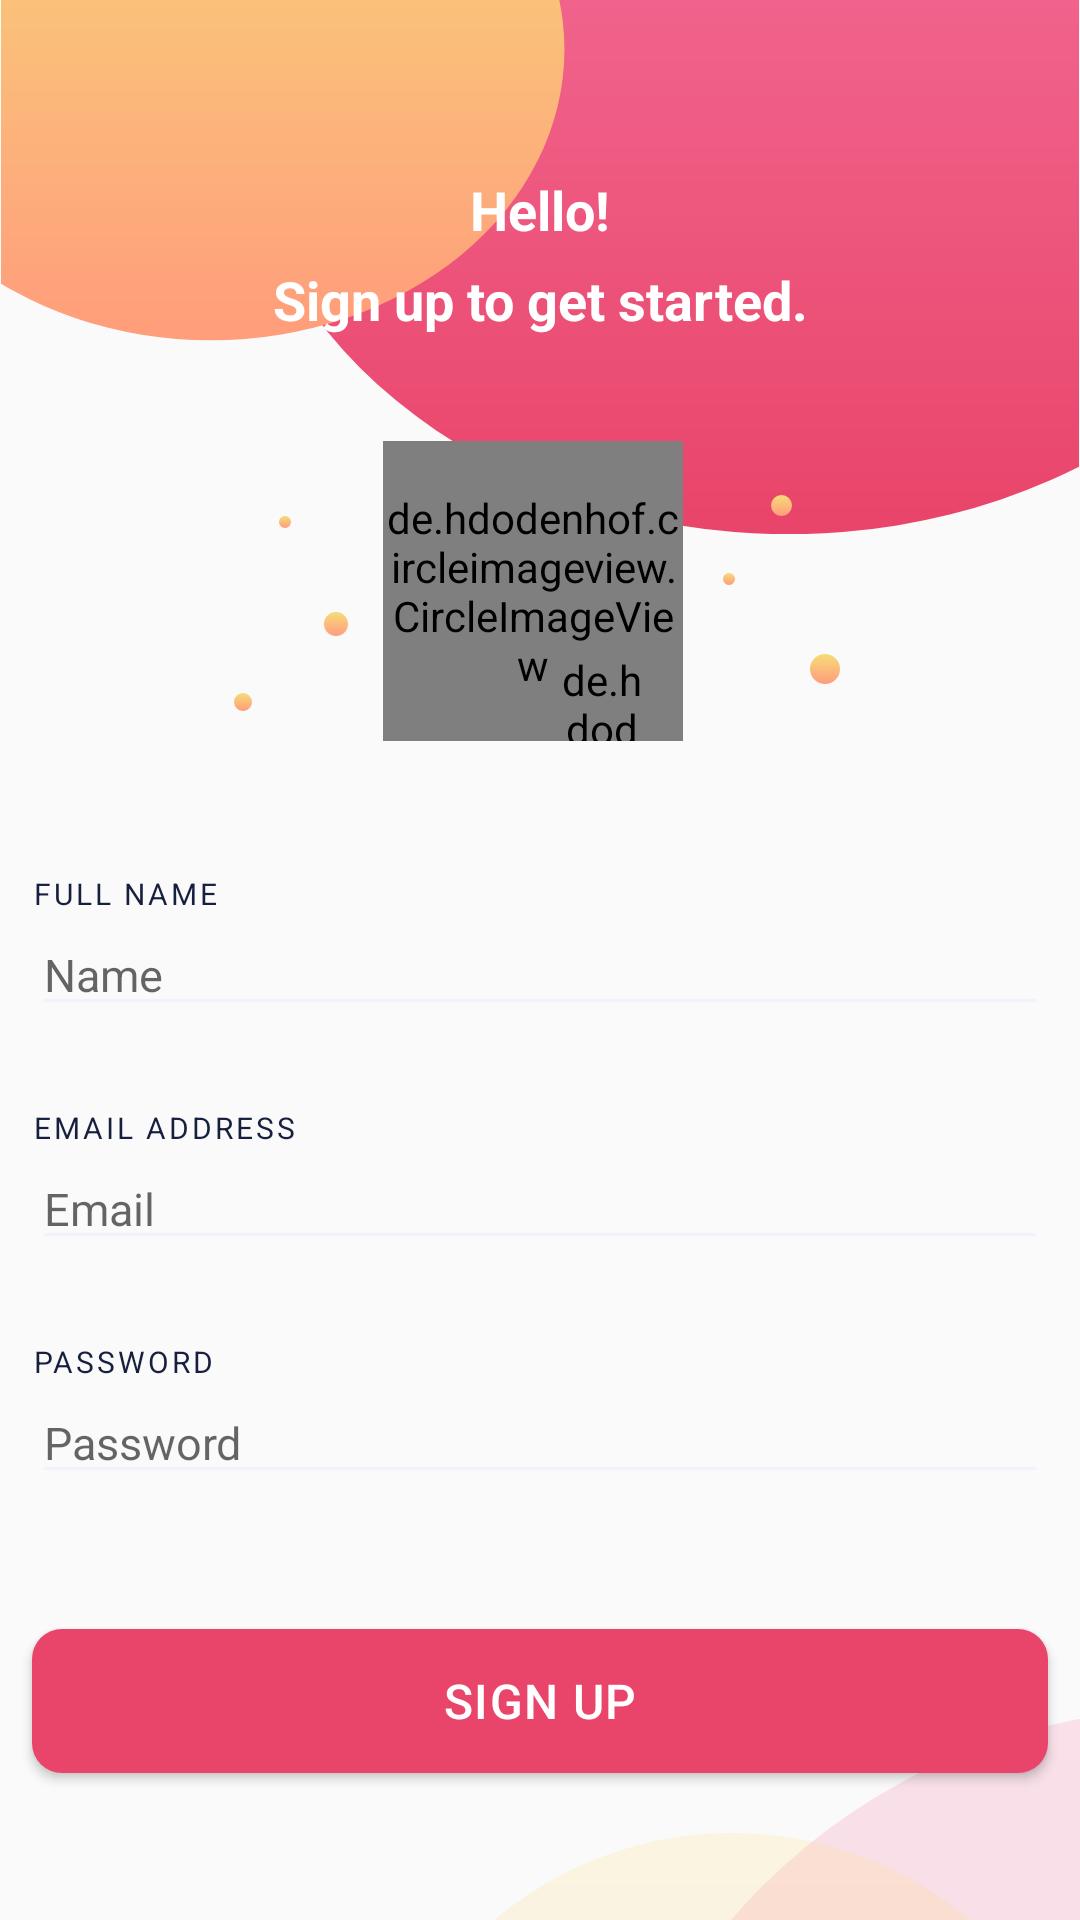

This screen was rendered from an Android layout file. Write that file and the resources it references.
<!-- AndroidManifest.xml: application theme AppTheme -->
<!-- res/layout/activity_sign_up.xml -->
<?xml version="1.0" encoding="utf-8"?>
<androidx.constraintlayout.widget.ConstraintLayout xmlns:android="http://schemas.android.com/apk/res/android"
    xmlns:app="http://schemas.android.com/apk/res-auto"
    xmlns:tools="http://schemas.android.com/tools"
    android:layout_width="match_parent"
    android:layout_height="match_parent"
    android:layout_centerInParent="true"
    tools:context=".Activity.SignUp">

    <ImageView
        android:id="@+id/imageView"
        android:layout_width="0dp"
        android:layout_height="wrap_content"
        android:adjustViewBounds="true"
        app:layout_constraintEnd_toEndOf="parent"
        app:layout_constraintStart_toStartOf="parent"
        app:layout_constraintTop_toTopOf="parent"
        app:srcCompat="@drawable/ic_blob_bg2" />

    <TextView
        android:id="@+id/tv_sign_up"
        android:layout_width="wrap_content"
        android:layout_height="wrap_content"
        android:gravity="center_horizontal"
        android:lineSpacingExtra="9sp"
        android:text="@string/hello_sign_up"
        android:textColor="#ffffff"
        android:textSize="18sp"
        android:textStyle="bold"
        app:layout_constraintEnd_toEndOf="parent"
        app:layout_constraintStart_toStartOf="parent"
        app:layout_constraintTop_toTopOf="@+id/guidelineTop" />

    <de.hdodenhof.circleimageview.CircleImageView
        android:id="@+id/imv_profile"
        android:layout_width="100dp"
        android:layout_height="100dp"
        android:layout_marginTop="35dp"
        android:src="@color/colorPrimary"
        app:civ_border_color="#19ffffff"
        app:civ_border_width="6dp"
        app:layout_constraintEnd_toEndOf="parent"
        app:layout_constraintHorizontal_bias="0.491"
        app:layout_constraintStart_toStartOf="parent"
        app:layout_constraintTop_toBottomOf="@+id/tv_sign_up" />

    <de.hdodenhof.circleimageview.CircleImageView
        android:id="@+id/imv_plus"
        android:layout_width="30dp"
        android:layout_height="30dp"
        android:layout_marginTop="70dp"
        android:layout_marginEnd="12dp"
        android:src="@drawable/ic_plus"
        app:layout_constraintEnd_toEndOf="@+id/imv_profile"
        app:layout_constraintTop_toTopOf="@+id/imv_profile" />

    <TextView
        android:id="@+id/tv_full_name"
        style="@style/TextStyle19"
        android:layout_width="wrap_content"
        android:layout_height="wrap_content"
        android:layout_marginTop="44dp"
        android:text="FULL NAME"
        app:layout_constraintStart_toStartOf="@+id/guidelineStart"
        app:layout_constraintTop_toBottomOf="@+id/imv_profile" />

    <EditText
        android:id="@+id/edt_name"
        style="@style/TextStyle18"
        android:layout_width="0dp"
        android:layout_height="wrap_content"
        android:backgroundTint="#f2f3fa"
        android:ems="10"
        android:hint="Name"
        android:inputType="textPersonName"
        app:layout_constraintEnd_toStartOf="@+id/guidelineEnd"
        app:layout_constraintHorizontal_bias="1.0"
        app:layout_constraintStart_toStartOf="@+id/guidelineStart"
        app:layout_constraintTop_toBottomOf="@+id/tv_full_name" />

    <TextView
        android:id="@+id/tv_email"
        style="@style/TextStyle19"
        android:layout_width="wrap_content"
        android:layout_height="wrap_content"
        android:layout_marginTop="27dp"
        android:text="EMAIL ADDRESS"
        app:layout_constraintStart_toStartOf="@+id/guidelineStart"
        app:layout_constraintTop_toBottomOf="@+id/edt_name" />

    <EditText
        android:id="@+id/edt_email"
        style="@style/TextStyle18"
        android:layout_width="0dp"
        android:layout_height="wrap_content"
        android:backgroundTint="#f2f3fa"
        android:ems="10"
        android:hint="Email"
        android:inputType="textEmailAddress"
        app:layout_constraintEnd_toStartOf="@+id/guidelineEnd"
        app:layout_constraintStart_toStartOf="@+id/guidelineStart"
        app:layout_constraintTop_toBottomOf="@+id/tv_email" />

    <TextView
        android:id="@+id/tv_pass"
        style="@style/TextStyle19"
        android:layout_width="wrap_content"
        android:layout_height="wrap_content"
        android:layout_marginTop="27dp"
        android:text="PASSWORD"
        app:layout_constraintStart_toStartOf="@+id/guidelineStart"
        app:layout_constraintTop_toBottomOf="@+id/edt_email" />

    <EditText
        android:id="@+id/edt_pass"
        style="@style/TextStyle18"
        android:layout_width="0dp"
        android:layout_height="wrap_content"
        android:backgroundTint="#f2f3fa"
        android:ems="10"
        android:hint="Password"
        android:inputType="textPassword"
        app:layout_constraintEnd_toStartOf="@+id/guidelineEnd"
        app:layout_constraintStart_toStartOf="@+id/guidelineStart"
        app:layout_constraintTop_toBottomOf="@+id/tv_pass" />

    <Button
        android:id="@+id/btn_sign_up"
        style="@style/TextStyle21"
        android:layout_width="0dp"
        android:layout_height="wrap_content"
        android:layout_marginTop="45dp"
        android:background="@drawable/background_button"
        android:gravity="center_vertical|center"
        android:text="Sign up"
        app:layout_constraintEnd_toStartOf="@+id/guidelineEnd"
        app:layout_constraintStart_toStartOf="@+id/guidelineStart"
        app:layout_constraintTop_toBottomOf="@+id/edt_pass" />

    <TextView
        android:id="@+id/tv_already"
        style="@style/TextStyle22"
        android:layout_width="wrap_content"
        android:layout_height="wrap_content"
        android:layout_marginStart="100dp"
        android:layout_marginTop="48dp"
        android:text="Already have an account? "
        app:layout_constraintStart_toStartOf="@+id/guidelineStart"
        app:layout_constraintTop_toBottomOf="@+id/btn_sign_up" />

    <TextView
        android:id="@+id/tv_sign_in"
        style="@style/TextStyle23"
        android:layout_width="wrap_content"
        android:layout_height="wrap_content"
        android:text="Sign in"
        app:layout_constraintBottom_toBottomOf="@+id/tv_already"
        app:layout_constraintEnd_toStartOf="@+id/guidelineEnd"
        app:layout_constraintHorizontal_bias="0.0"
        app:layout_constraintStart_toEndOf="@+id/tv_already"
        app:layout_constraintTop_toTopOf="@+id/tv_already" />

    <androidx.constraintlayout.widget.Guideline
        android:id="@+id/guidelineStart"
        android:layout_width="wrap_content"
        android:layout_height="wrap_content"
        android:orientation="vertical"
        app:layout_constraintGuide_percent="0.03" />

    <androidx.constraintlayout.widget.Guideline
        android:id="@+id/guidelineEnd"
        android:layout_width="wrap_content"
        android:layout_height="wrap_content"
        android:orientation="vertical"
        app:layout_constraintGuide_percent="0.97" />

    <ImageView
        android:id="@+id/imageView4"
        android:layout_width="wrap_content"
        android:layout_height="wrap_content"
        android:layout_marginTop="53dp"
        app:layout_constraintEnd_toStartOf="@+id/guidelineEnd"
        app:layout_constraintHorizontal_bias="0.53"
        app:layout_constraintStart_toStartOf="@+id/imageView"
        app:layout_constraintTop_toBottomOf="@+id/tv_sign_up"
        app:srcCompat="@drawable/ic_glitters" />

    <ImageView
        android:id="@+id/imv_bottom_blog"
        android:layout_width="wrap_content"
        android:layout_height="wrap_content"
        app:layout_constraintBottom_toBottomOf="parent"
        app:layout_constraintEnd_toEndOf="parent"
        app:srcCompat="@drawable/ic_bottom_blob" />

    <androidx.constraintlayout.widget.Guideline
        android:id="@+id/guidelineTop"
        android:layout_width="wrap_content"
        android:layout_height="wrap_content"
        android:orientation="horizontal"
        app:layout_constraintGuide_percent="0.09"/>
</androidx.constraintlayout.widget.ConstraintLayout>
<!-- resources referenced by this layout -->
<resources>
  <color name="colorPrimary">#008577</color>
  <!-- drawable background_button (drawable) -->
  <?xml version="1.0" encoding="utf-8"?>
  <shape xmlns:android="http://schemas.android.com/apk/res/android"
      android:shape="rectangle">
  
      <gradient
          android:endColor="#e9446a"
          android:startColor="#e9446a"
          android:type="linear" />
      <corners
          android:radius="10dp"/>
  
  </shape>
  <!-- drawable ic_plus (drawable) -->
  <vector android:alpha="0.99" android:height="64dp"
      android:viewportHeight="64" android:viewportWidth="64"
      android:width="64dp" xmlns:android="http://schemas.android.com/apk/res/android">
      <path android:fillColor="#000"
          android:fillType="evenOdd"
          android:pathData="M10,22.663a22,21.761 0,1 0,44 0a22,21.761 0,1 0,-44 0z"/>
      <path
          android:fillColor="#E9446A"
          android:fillType="evenOdd"
          android:pathData="M10,22.663a22,21.761 0,1 0,44 0a22,21.761 0,1 0,-44 0z"/>
      <path android:fillColor="#FFFDFD"
          android:fillType="evenOdd"
          android:pathData="M33.222,21.44h7.332a1.22,1.22 0,0 1,1.224 1.223,1.22 1.22,0 0,1 -1.224,1.222h-7.332v7.333A1.22,1.22 0,0 1,32 32.44a1.22,1.22 0,0 1,-1.222 -1.223v-7.333h-7.332a1.22,1.22 0,0 1,-1.224 -1.222,1.22 1.22,0 0,1 1.224,-1.222h7.332v-7.332A1.22,1.22 0,0 1,32 12.885a1.22,1.22 0,0 1,1.222 1.224v7.332z"/>
  </vector>
  <string name="hello_sign_up">Hello!"\n"Sign up to get started.</string>
  <style name="TextStyle18">
          <item name="android:textSize">15sp</item>
          <item name="android:textColor">@color/dark_blue_grey</item>
      </style>
  <style name="TextStyle19">
          <item name="android:textSize">10sp</item>
          <item name="android:letterSpacing">0.1</item>
          <item name="android:lineSpacingExtra">0sp</item>
          <item name="android:textColor">@color/dark_blue_grey</item>
      </style>
  <style name="TextStyle21">
          <item name="android:gravity">center_horizontal</item>
          <item name="android:textSize">16sp</item>
          <item name="android:letterSpacing">0.03</item>
          <item name="android:lineSpacingExtra">4sp</item>
          <item name="android:textColor">@color/white</item>
      </style>
  <style name="TextStyle22">
          <item name="android:textSize">13sp</item>
          <item name="android:letterSpacing">0.03</item>
          <item name="android:textColor">@color/dark_two</item>
      </style>
  <style name="TextStyle23">
          <item name="android:textSize">13sp</item>
          <item name="android:letterSpacing">0.03</item>
          <item name="android:textColor">@color/darkish_pink</item>
      </style>
  <style name="AppTheme" parent="Theme.AppCompat.Light.NoActionBar">
          
          <item name="colorPrimary">@color/colorPrimary</item>
          <item name="colorAccent">@color/colorAccent</item>
      </style>
  <color name="dark_blue_grey">#161f3d</color>
  <color name="white">#ffffff</color>
  <color name="dark_two">#1d1d26</color>
  <color name="darkish_pink">#e9446a</color>
  <color name="colorAccent">#D81B60</color>
</resources>
